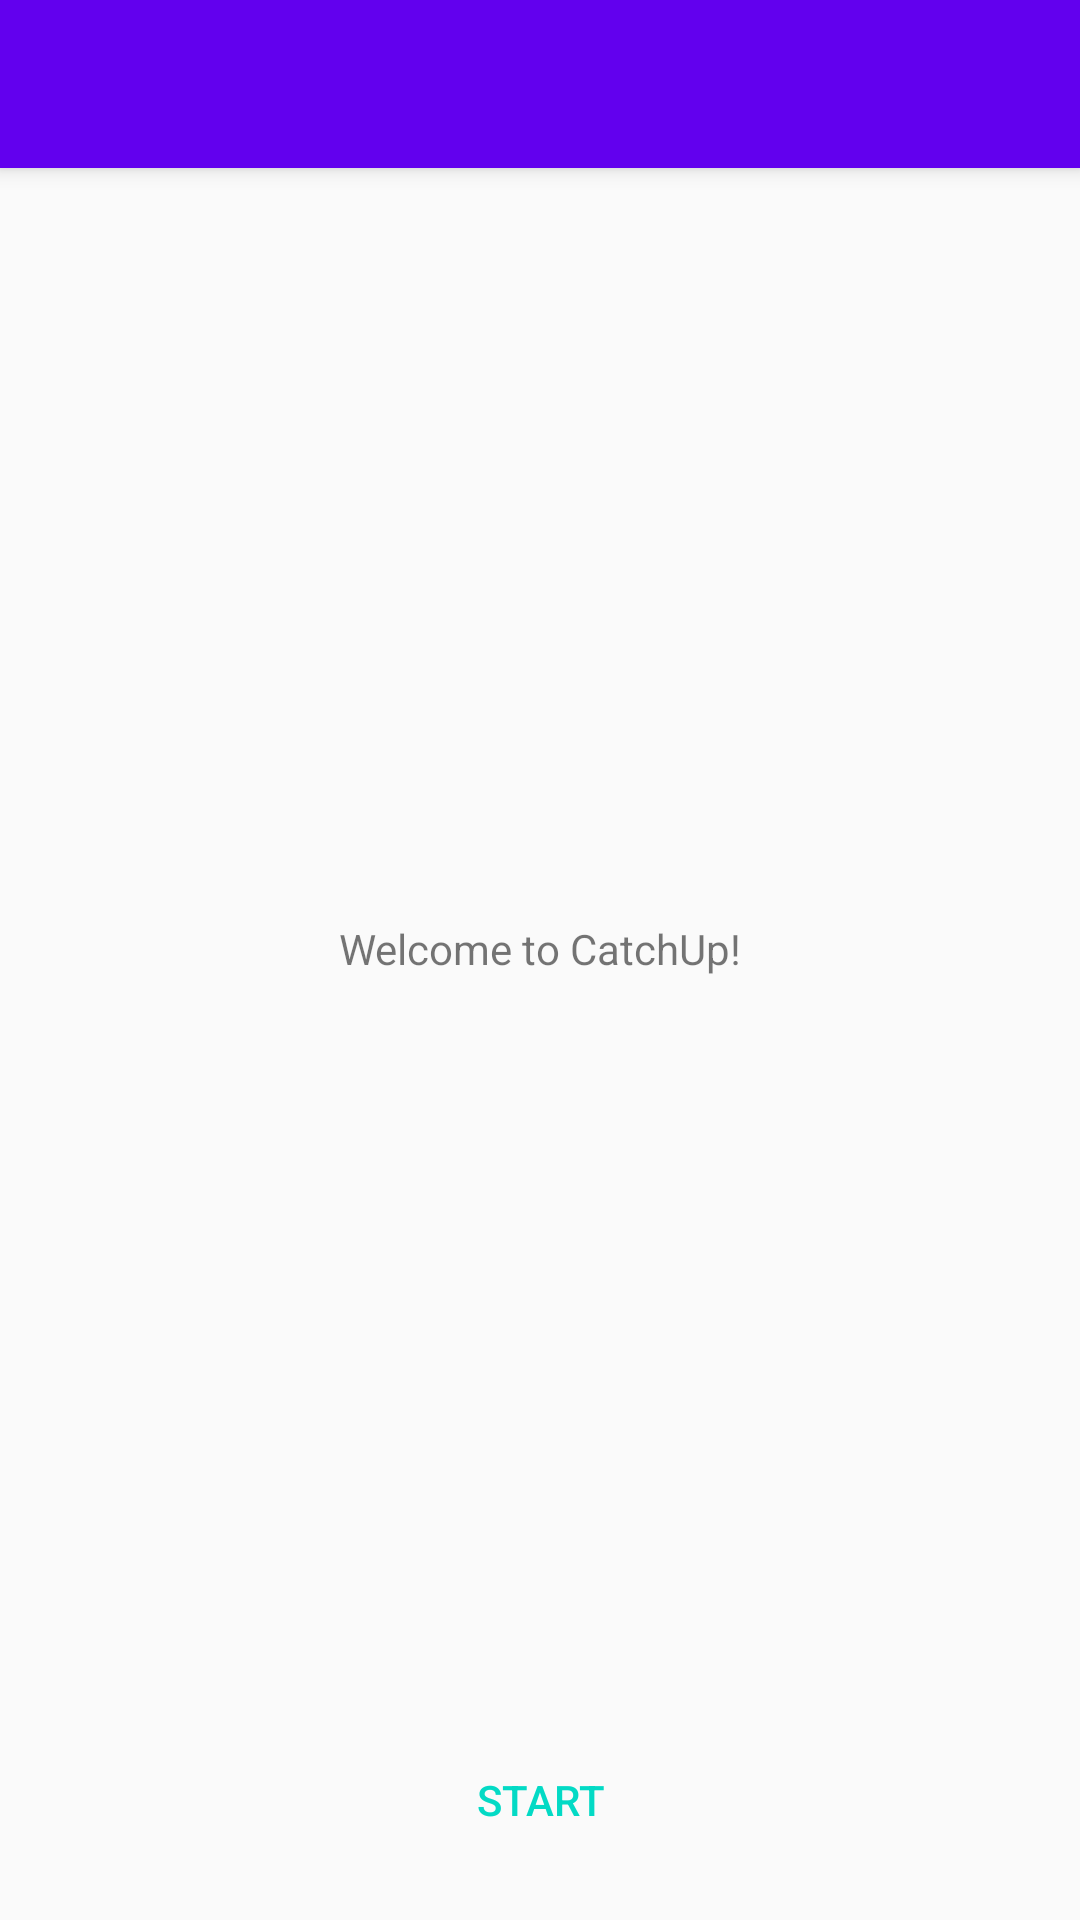

This screen was rendered from an Android layout file. Write that file and the resources it references.
<!-- AndroidManifest.xml: activity theme AppTheme.NoActionBar -->
<!-- res/layout/activity_onboarding.xml -->
<?xml version="1.0" encoding="utf-8"?>
<android.support.design.widget.CoordinatorLayout xmlns:android="http://schemas.android.com/apk/res/android"
    xmlns:app="http://schemas.android.com/apk/res-auto"
    xmlns:tools="http://schemas.android.com/tools"
    android:layout_width="match_parent"
    android:layout_height="match_parent"
    tools:context=".viewcontrollers.actitivities.OnboardingActivity">

    <android.support.design.widget.AppBarLayout
        android:layout_width="match_parent"
        android:layout_height="wrap_content"
        android:theme="@style/AppTheme.AppBarOverlay">

        <android.support.v7.widget.Toolbar
            android:id="@+id/toolbar"
            android:layout_width="match_parent"
            android:layout_height="?attr/actionBarSize"
            android:background="?attr/colorPrimary"
            app:popupTheme="@style/AppTheme.PopupOverlay" />

    </android.support.design.widget.AppBarLayout>

    <include layout="@layout/content_onboarding" />


</android.support.design.widget.CoordinatorLayout>
<!-- res/layout/content_onboarding.xml (included above) -->
<?xml version="1.0" encoding="utf-8"?>
<android.support.constraint.ConstraintLayout xmlns:android="http://schemas.android.com/apk/res/android"
    xmlns:app="http://schemas.android.com/apk/res-auto"
    xmlns:tools="http://schemas.android.com/tools"
    android:layout_width="match_parent"
    android:layout_height="match_parent"
    app:layout_behavior="@string/appbar_scrolling_view_behavior"
    tools:context=".viewcontrollers.actitivities.OnboardingActivity"
    tools:showIn="@layout/activity_onboarding">

    <TextView
        android:layout_width="wrap_content"
        android:layout_height="wrap_content"
        android:text="@string/onboarding_welcome_text"
        app:layout_constraintBottom_toTopOf="@id/startButton"
        app:layout_constraintStart_toStartOf="parent"
        app:layout_constraintEnd_toEndOf="parent"
        app:layout_constraintTop_toTopOf="parent" />
    <Button
        android:id="@+id/startButton"
        android:layout_width="match_parent"
        android:layout_height="wrap_content"
        android:layout_margin="@dimen/default_margin"
        style="@style/Widget.AppCompat.Button.Borderless.Colored"
        android:text="@string/onboarding_start_button_title"
        app:layout_constraintBottom_toBottomOf="parent"/>
</android.support.constraint.ConstraintLayout>
<!-- resources referenced by this layout -->
<resources>
  <dimen name="default_margin">16dp</dimen>
  <string name="onboarding_start_button_title">Start</string>
  <string name="onboarding_welcome_text">Welcome to CatchUp!</string>
  <style name="AppTheme.AppBarOverlay" parent="ThemeOverlay.AppCompat.Dark.ActionBar" />
  <style name="AppTheme.PopupOverlay" parent="ThemeOverlay.AppCompat.Light" />
  <style name="AppTheme.NoActionBar">
          <item name="windowActionBar">false</item>
          <item name="windowNoTitle">true</item>
      </style>
</resources>
